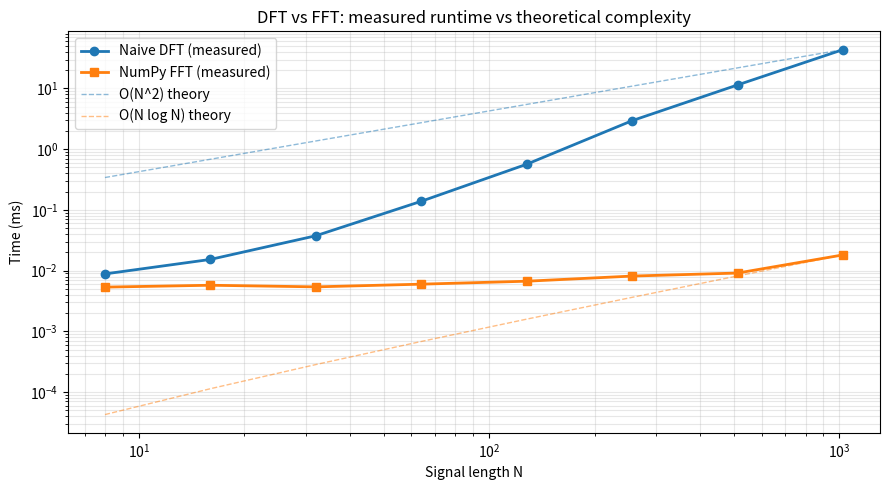

This chart was generated by the following Python code:
import numpy as np
import time
import matplotlib.pyplot as plt


def dft_naive(x: np.ndarray) -> np.ndarray:
    """O(N^2) DFT--vectorised with NumPy broadcasting."""
    N = len(x)
    n = np.arange(N)
    k = n.reshape((N, 1))
    return np.dot(np.exp(-2j * np.pi * k * n / N), x)


def measure(func, x, repeats=3):
    """Return the minimum wall-clock time (seconds) over several repeats."""
    times = []
    for _ in range(repeats):
        t0 = time.perf_counter()
        func(x)
        times.append(time.perf_counter() - t0)
    return min(times)


sizes = [8, 16, 32, 64, 128, 256, 512, 1024]   # keep small: DFT is slow

t_dft = []
t_fft = []

print(f"{'N':>6}  {'DFT (ms)':>10}  {'FFT (ms)':>10}  {'Speedup':>8}")
print("-" * 42)

for N in sizes:
    x = np.random.randn(N)
    td = measure(dft_naive, x, repeats=5) * 1000
    tf = measure(np.fft.fft,  x, repeats=5) * 1000
    t_dft.append(td)
    t_fft.append(tf)
    print(f"{N:>6}  {td:>10.3f}  {tf:>10.4f}  {td/tf:>7.0f}x")

## Theoretical curves (scaled to match measurements)
n_arr = np.array(sizes, dtype=float)
scale_dft = t_dft[-1] / (sizes[-1] * 2)
scale_fft = t_fft[-1] / (sizes[-1] * np.log2(sizes[-1]))
theory_dft = scale_dft * n_arr * 2
theory_fft = scale_fft * n_arr * np.log2(n_arr)

fig, ax = plt.subplots(figsize=(9, 5))
ax.loglog(sizes, t_dft,     'C0o-', linewidth=2, label='Naive DFT (measured)')
ax.loglog(sizes, t_fft,     'C1s-', linewidth=2, label='NumPy FFT (measured)')
ax.loglog(sizes, theory_dft,'C0--', linewidth=1, alpha=0.5, label='O(N^2) theory')
ax.loglog(sizes, theory_fft,'C1--', linewidth=1, alpha=0.5, label='O(N log N) theory')

ax.set(xlabel='Signal length N', ylabel='Time (ms)',
       title='DFT vs FFT: measured runtime vs theoretical complexity')
ax.legend(); ax.grid(True, which='both', alpha=0.3)
plt.tight_layout()
plt.savefig('fft_benchmark.png', dpi=150)
plt.show()
